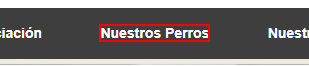
Task: Hola Mundo en UiPath
Workflow: Soluciones

Step 1 [else]: click on the element 'Nuestros {0}'

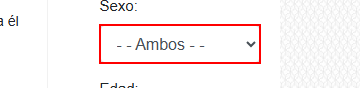
Step 2: select [str_sexo] in the drop-down 'sexo'

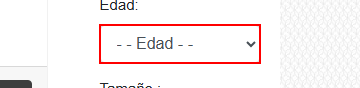
Step 3: select [str_edad] in the drop-down 'grupo_edad'

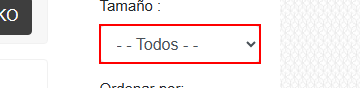
Step 4: select [str_tamano] in the drop-down 'tamanio'

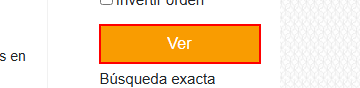
Step 5: click on the button 'Ver'

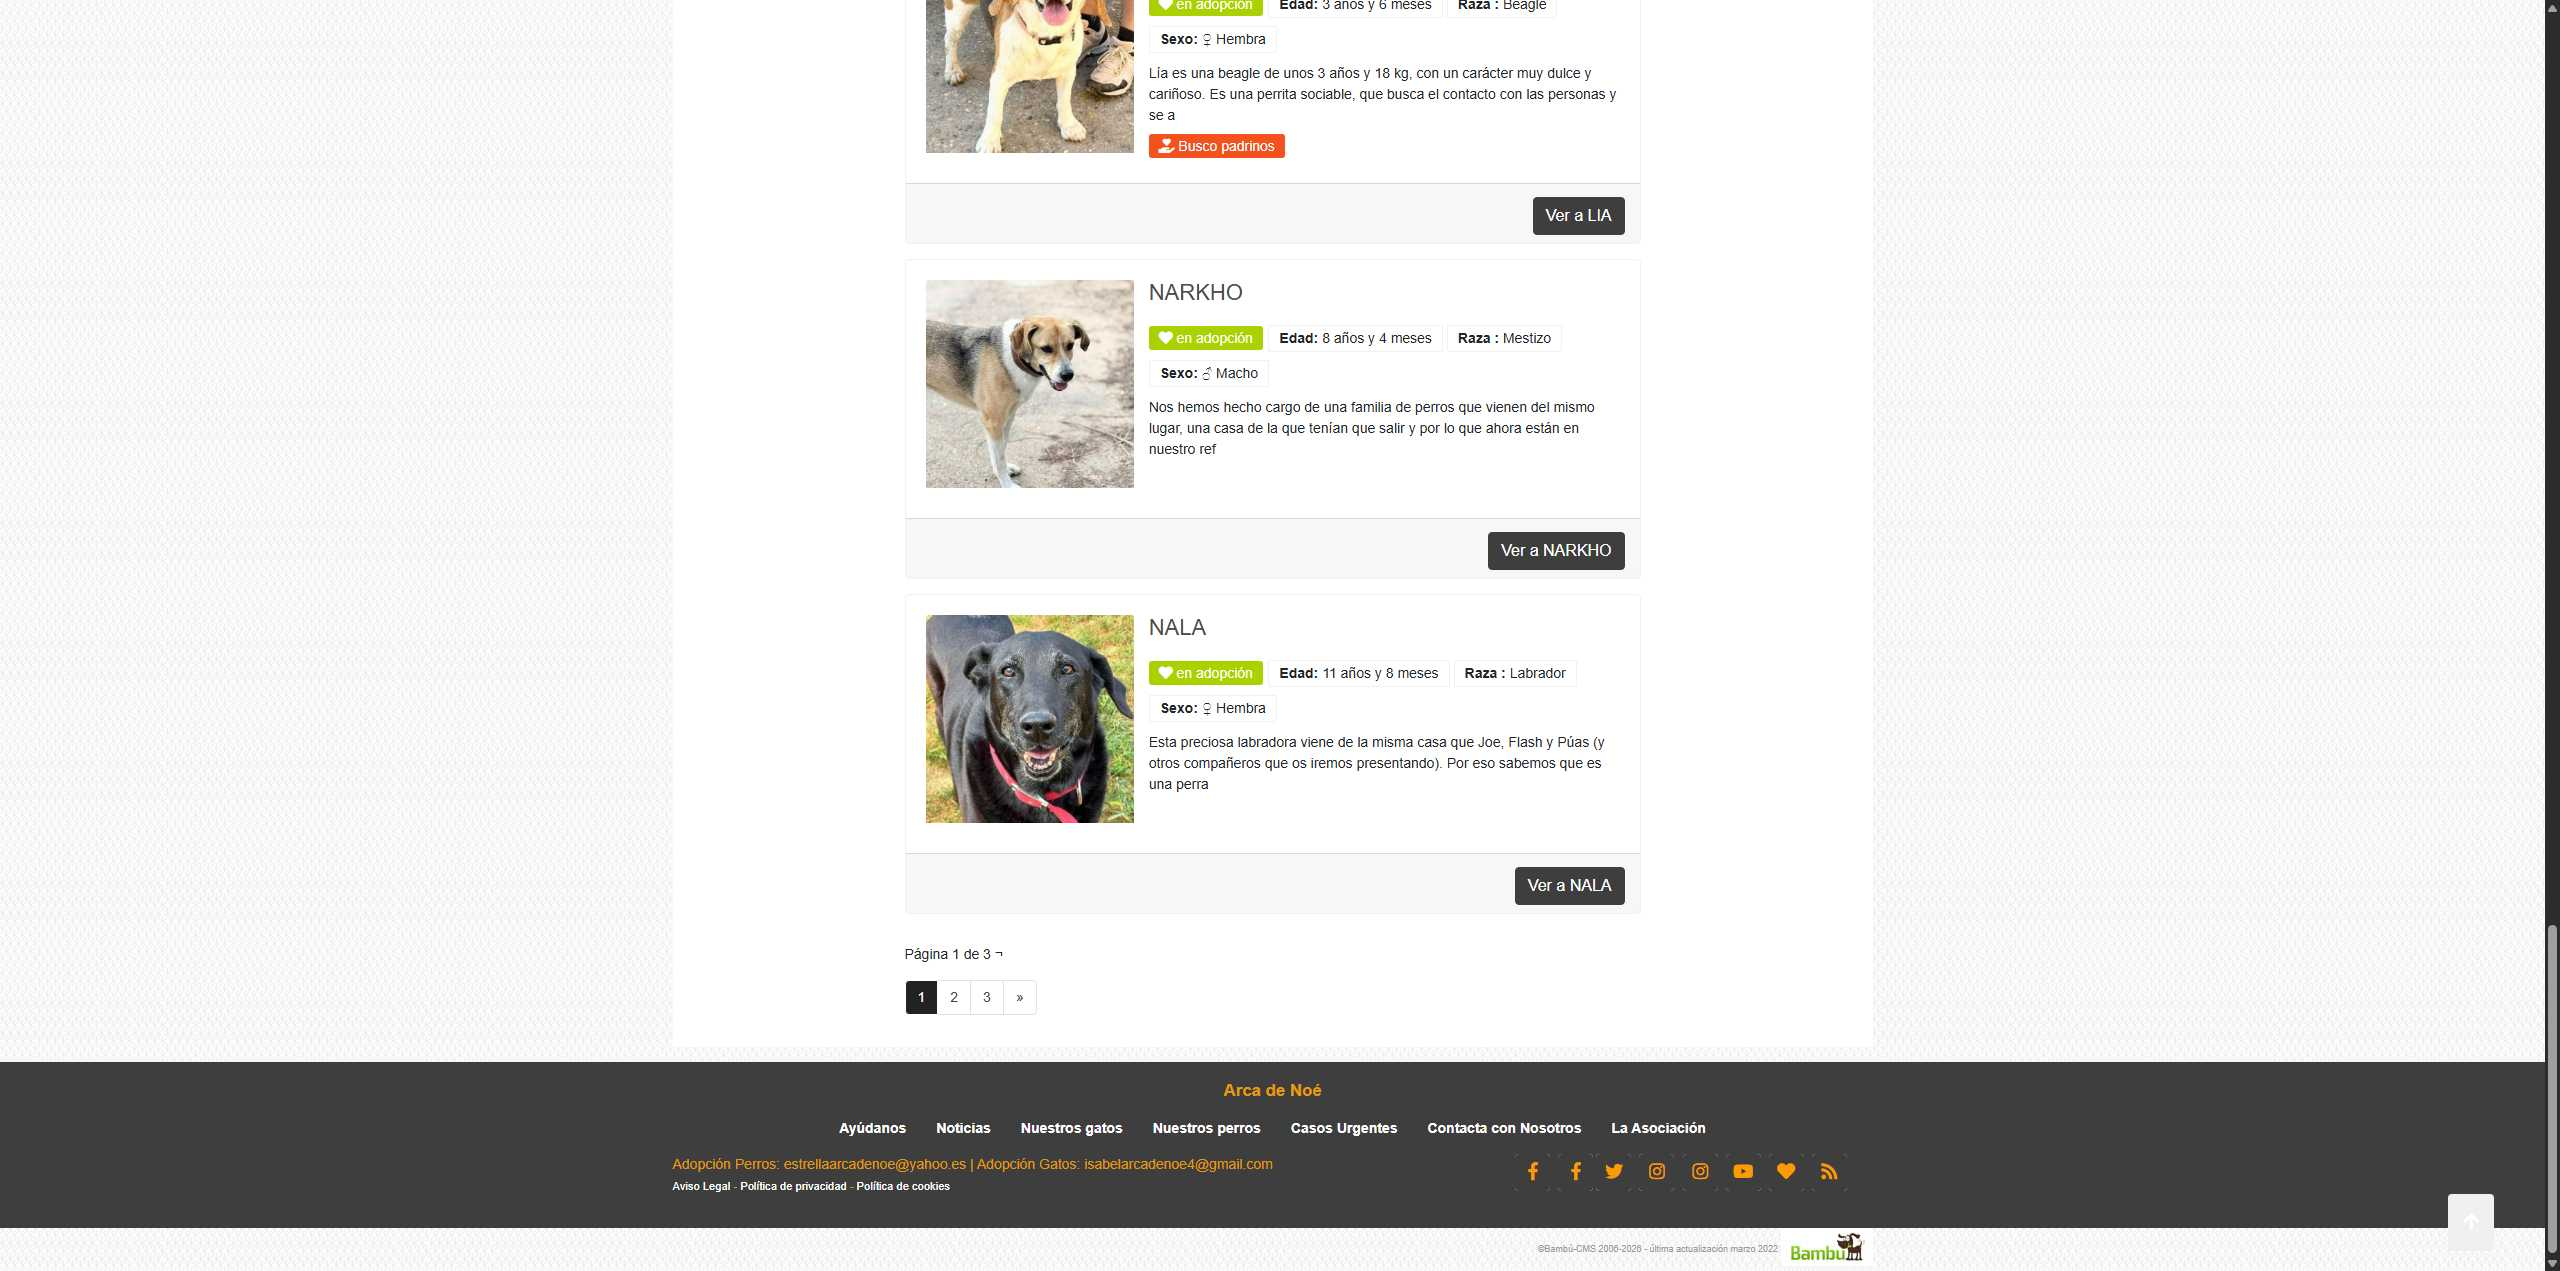
Step 6: Use Browser Chrome: Arca de Noé - Perros en Adopción in window '*Arca de Noé*' (chrome.exe)

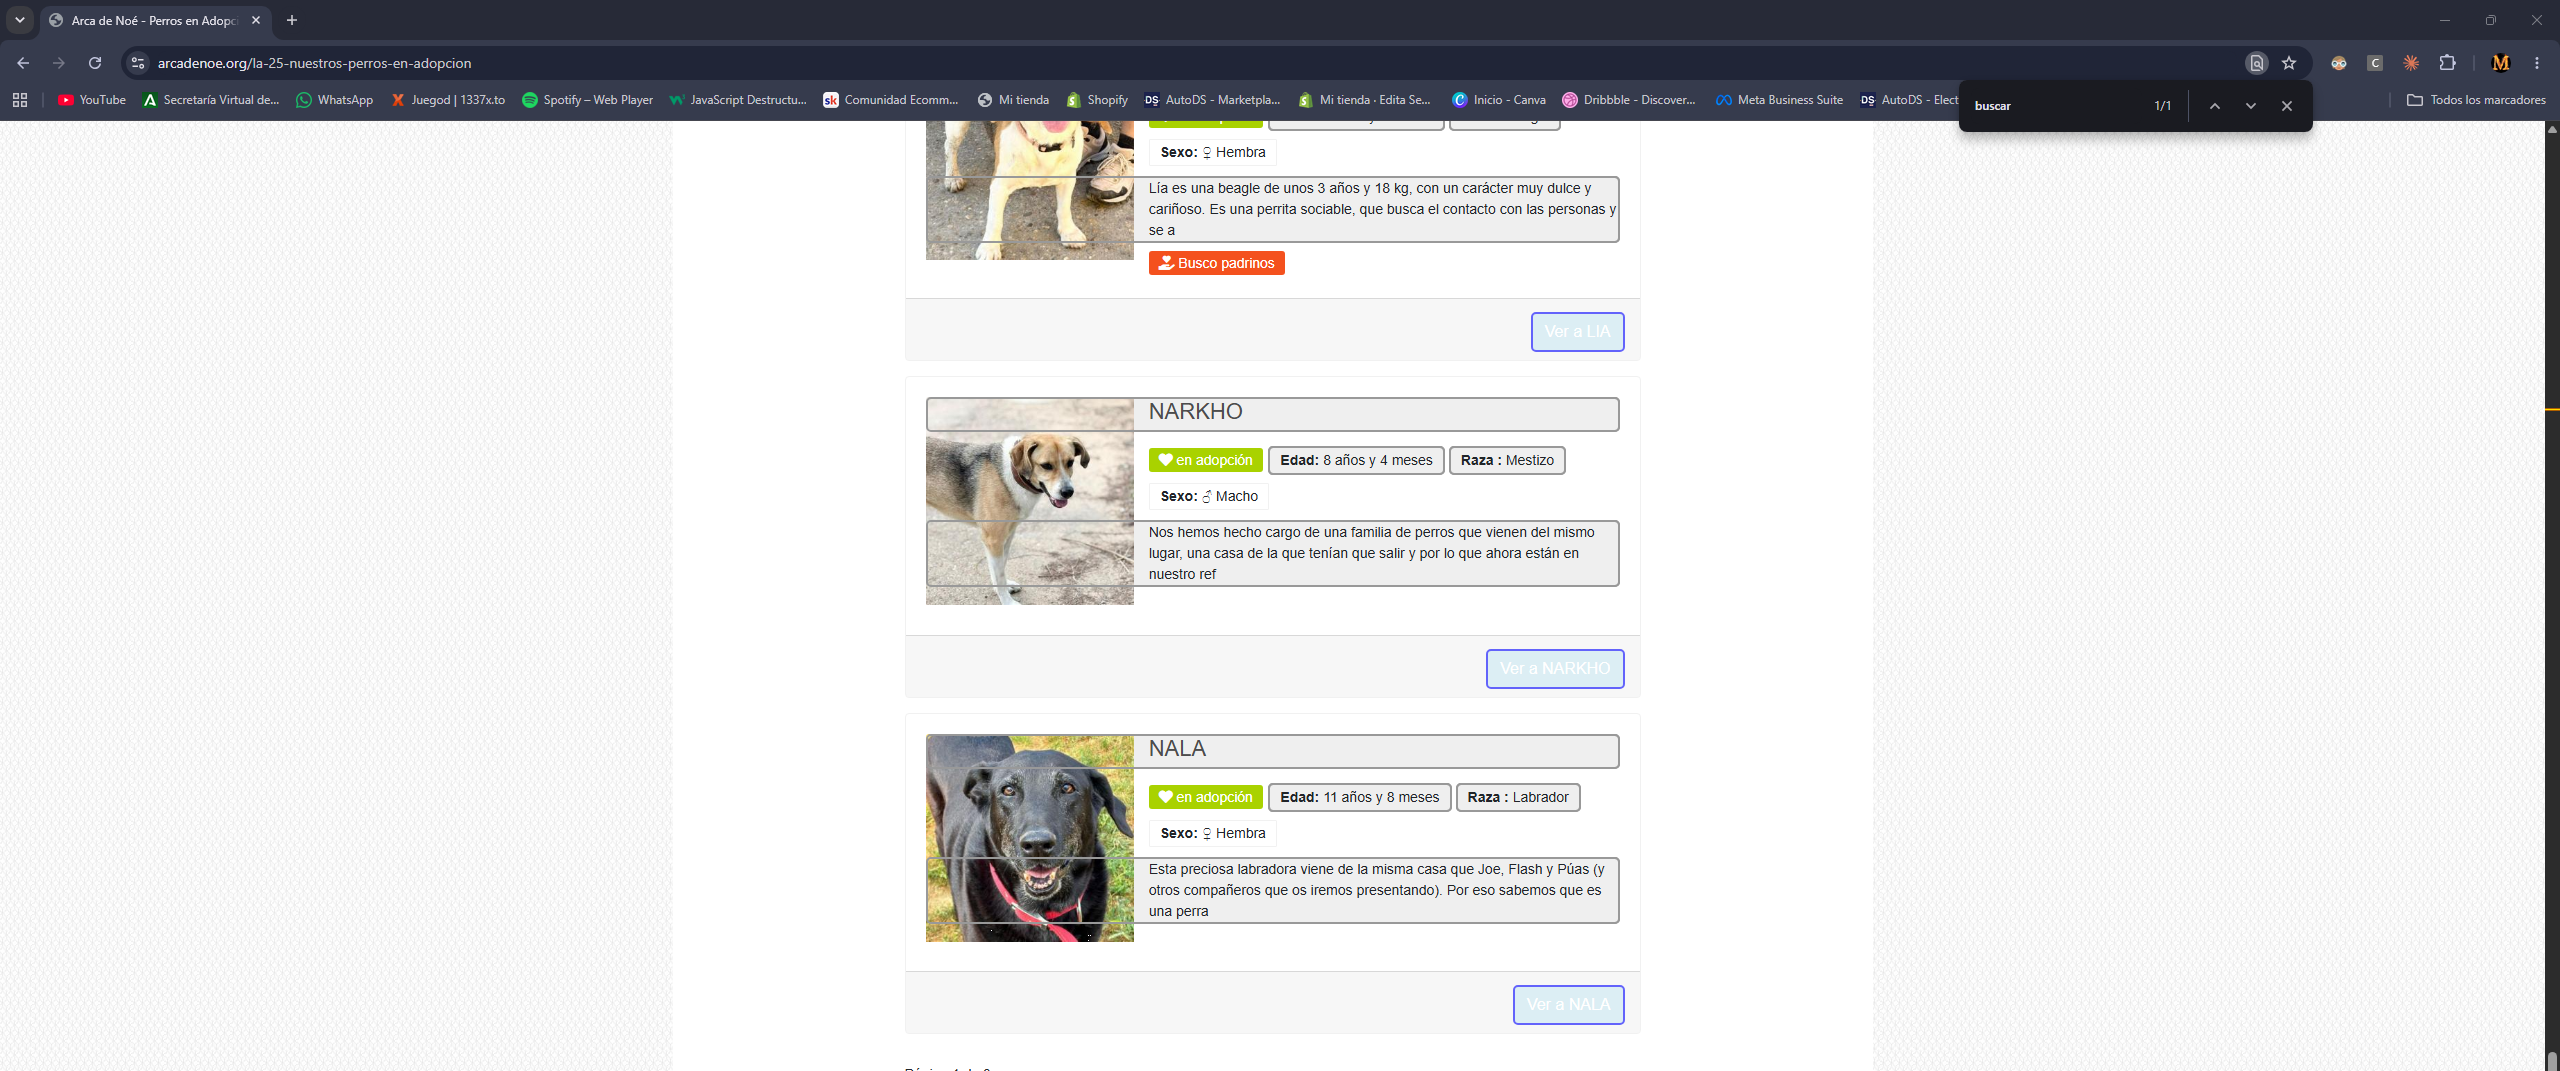
Step 7: get-text from the element in window 'Arca de Noé - Perros en Adopción' (chrome.exe)
